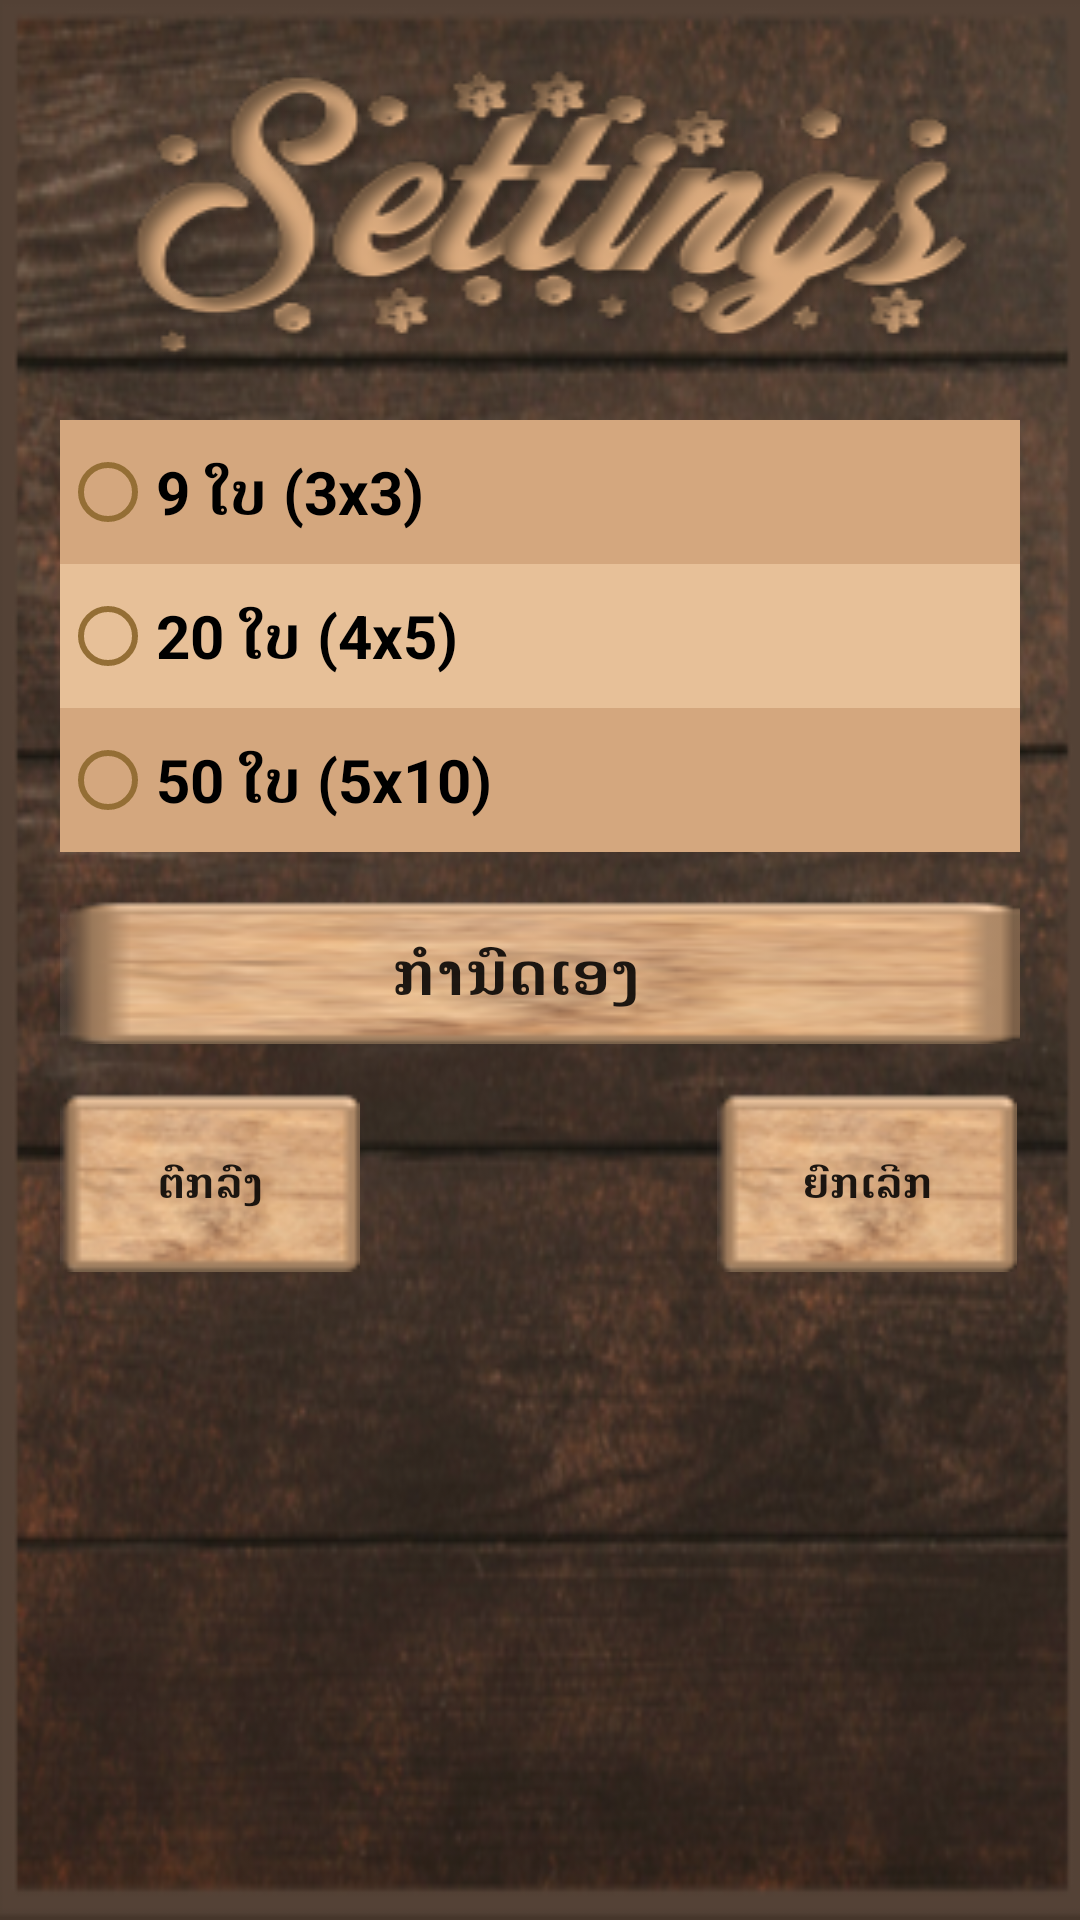

Write the Android layout XML for this screen, with the resource values it uses.
<!-- AndroidManifest.xml: application theme AppTheme -->
<!-- res/layout/setting_col_and_row_joker_game.xml -->
<?xml version="1.0" encoding="utf-8"?>
<LinearLayout xmlns:android="http://schemas.android.com/apk/res/android"
    android:orientation="vertical" android:layout_width="match_parent"
    android:layout_height="match_parent"
    android:padding="20dp"
    android:background="@drawable/setting_background">
    <RelativeLayout
        android:layout_width="match_parent"
        android:layout_height="120dp">

        <TextView
            android:layout_width="wrap_content"
            android:layout_height="100dp"
            android:layout_alignParentStart="true"
            android:layout_alignParentLeft="true"
            android:layout_alignParentEnd="true"
            android:layout_alignParentRight="true"
            android:background="@drawable/header_setting"
            android:paddingTop="15dp"
            android:textAlignment="center"
            android:textStyle="bold"
            android:layout_gravity="center_horizontal" />
    </RelativeLayout>

    <RelativeLayout
        android:layout_width="match_parent"
        android:layout_height="wrap_content">
        <RadioGroup
            android:layout_width="match_parent"
            android:layout_height="wrap_content">

            <RadioButton
                android:id="@+id/RadioButtonNine"
                android:textStyle="bold"
                android:layout_width="match_parent"
                android:layout_height="48dp"
                android:background="@color/colorList"
                android:text="@string/radio_option_3col_3row"
                android:textSize="20dp"
                android:buttonTint="#946E35"/>
            <RadioButton
                android:id="@+id/RadioButtonTwenty"
                android:textStyle="bold"
                android:layout_width="match_parent"
                android:layout_height="48dp"
                android:background="@color/colorSubList"
                android:text="@string/radio_option_3col_6col"
                android:textSize="20dp"
                android:buttonTint="#946E35"/>
            <RadioButton
                android:textStyle="bold"
                android:id="@+id/RadioButtonFifty"
                android:layout_width="match_parent"
                android:layout_height="48dp"
                android:background="@color/colorList"
                android:text="@string/radio_option_3col_9row"
                android:textSize="20dp"
                android:buttonTint="#946E35"/>
        </RadioGroup>
    </RelativeLayout>

    <RelativeLayout
        android:layout_marginTop="10dp"
        android:layout_width="match_parent"
        android:layout_height="60dp">
        <Button
            android:textStyle="bold"
            android:layout_width="match_parent"
            android:layout_centerInParent="true"
            android:layout_height="48dp"
            android:id="@+id/customizeColandRow"
            android:text="@string/customize"
            android:textSize="20dp"
            android:paddingEnd="15dp"
            android:background="@drawable/button_backgroud"
            android:drawableRight="@drawable/ic_keyboard_arrow_right"
            android:paddingRight="15dp" />

    </RelativeLayout>

    <RelativeLayout
        android:layout_marginTop="10dp"
        android:layout_width="match_parent"
        android:layout_height="60dp">

        <Button
            android:textStyle="bold"
            android:id="@+id/OkButtonJokerGameSetting"
            android:layout_width="100dp"
            android:layout_height="60dp"
            android:layout_alignParentStart="true"
            android:layout_alignParentLeft="true"
            android:layout_marginStart="0dp"
            android:layout_marginLeft="0dp"
            android:background="@drawable/button_backgroud"
            android:text="@string/OK" />

        <Button
            android:textStyle="bold"
            android:id="@+id/CancelButtonJokerGameSetting"
            android:layout_width="100dp"
            android:layout_height="60dp"
            android:layout_alignParentEnd="true"
            android:layout_alignParentRight="true"
            android:layout_marginEnd="1dp"
            android:layout_marginRight="1dp"
            android:background="@drawable/button_backgroud"
            android:text="@string/Cancel" />
    </RelativeLayout>
</LinearLayout>
<!-- resources referenced by this layout -->
<resources>
  <color name="colorList">#D4A77E</color>
  <color name="colorSubList">#E7C098</color>
  <!-- drawable button_backgroud: png bitmap (drawable, 7459 bytes) -->
  <!-- drawable header_setting: png bitmap (drawable, 34347 bytes) -->
  <!-- drawable setting_background: png bitmap (drawable, 261016 bytes) -->
  <string name="Cancel">ຍົກເລີກ</string>
  <string name="OK">ຕົກລົງ</string>
  <string name="customize">ກໍານົດເອງ</string>
  <string name="radio_option_3col_3row">9 ໃບ (3x3)</string>
  <string name="radio_option_3col_6col">20 ໃບ (4x5)</string>
  <string name="radio_option_3col_9row">50 ໃບ (5x10)</string>
  <style name="AppTheme" parent="Theme.AppCompat.Light.DarkActionBar">
          
          <item name="colorPrimary">#FF533623</item>
          <item name="colorPrimaryDark">#FF533623</item>
          <item name="colorAccent">#FF533623</item>
      </style>
</resources>
